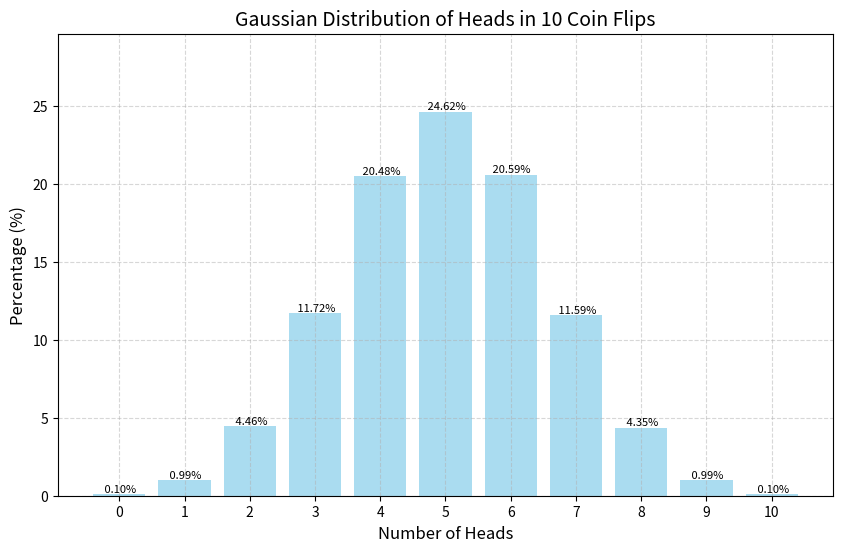

The script that saved this image:
import random
from typing import Dict
import matplotlib.pyplot as plt


def flip_coin() -> Dict[int, float]:
    num_trials = 100000
    counts = {i: 0 for i in range(11)}

    for _ in range(num_trials):
        flips = [random.randint(0, 1) for _ in range(10)]
        heads = sum(flips)
        counts[heads] += 1

    percentages = {
        k: round((v / num_trials) * 100, 2) for k, v in counts.items()
    }
    return percentages


def draw_gaussian_distribution_graph() -> None:
    data = flip_coin()
    head_counts = list(data.keys())
    percentages = list(data.values())

    plt.figure(figsize=(10, 6))
    bars = plt.bar(
        head_counts,
        percentages,
        width=0.8,
        align="center",
        alpha=0.7,
        color="skyblue"
    )

    # Додати значення на стовпці
    for bar_plot in bars:
        height = bar_plot.get_height()
        plt.text(
            bar_plot.get_x() + bar_plot.get_width() / 2.0,
            height,
            f"{height: .2f}%",
            ha="center",
            va="bottom",
            fontsize=8,
        )

    plt.xticks(head_counts)
    plt.ylim(0, max(percentages) + 5)
    plt.xlabel("Number of Heads", fontsize=12)
    plt.ylabel("Percentage (%)", fontsize=12)
    plt.title("Gaussian Distribution of Heads in 10 Coin Flips", fontsize=14)
    plt.grid(True, linestyle="--", alpha=0.5)
    plt.show()


if __name__ == "__main__":
    print(flip_coin())
    draw_gaussian_distribution_graph()
